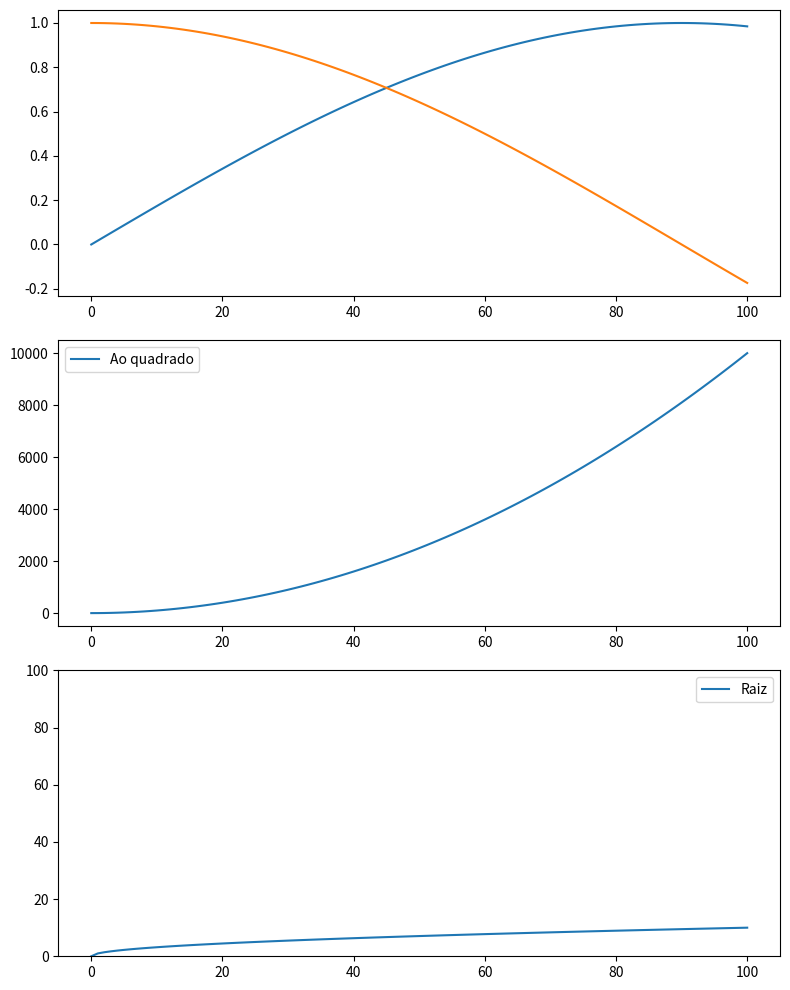

The matplotlib source for this figure:
import math
import matplotlib.pyplot as plt

def outra_lista(Lista):
    lista_retornar = []
    for x in Lista:
        lista_retornar.append(x*x)
    
    return lista_retornar


L0 = list(range(101))

L1 = outra_lista(L0)


lista_seno = [math.sin(math.radians(x)) for x in L0]
lista_cos = [math.cos(math.radians(x)) for x in L0]

l1_quadrado = [x**2 for x in L0]
L1_raiz = [math.sqrt(x) for x in L0]

fig, (ax1, ax2, ax3) = plt.subplots(3, 1, figsize=(8,10))

ax1.plot(L0, lista_seno, label="Seno")
ax1.plot(L0, lista_cos, label="Coseno")


ax2.plot(L0, l1_quadrado, label="Ao quadrado")
ax2.legend()

ax3.plot(L0, L1_raiz, label="Raiz")
ax3.set_ylim(0, 100)
ax3.legend()



plt.tight_layout()
plt.show()



print(f"Lista 0 = {L0}")
print(f"Lista 1 = {L1}")
print(f"Seno da Lista 0 = {lista_seno}")
print(f"Coseno da Lista 0 = {lista_cos}")